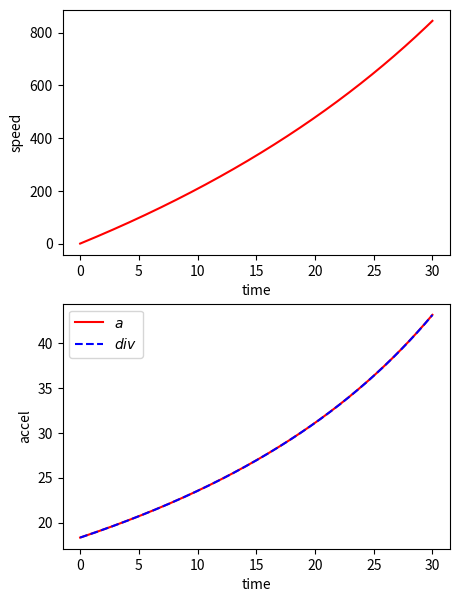

Write the Python code that produced this figure.
import numpy as np
import math

import matplotlib.pyplot as plt


def speed(t):  # 原函数
    u = 1800
    m0 = 160000
    q = 2500
    g = 9.8
    v = u * math.log(m0 / (m0 - q * t)) - g * t
    # v=1800*math.log(160000/(160000-2500*t))-9.8*t
    return v


def height():  # 直接返回精确值
    return 10879.619404897


# 梯形公式
def trapezoid(start, end):
    integral = (end - start) * (speed(start) + speed(end)) / 2
    eps = abs((integral - height()) / height())
    return integral, eps


# Simpson公式
def simpson(start, end):
    fs = speed(start)
    fm = speed((start + end) / 2)
    fe = speed(end)
    integral = ((end - start) / 6) * (fs + 4 * fm + fe)
    eps = abs((integral - height()) / height())
    return integral, eps


# simpson 3/8
def simpson375(start, end):
    length = end - start
    fs = speed(start)
    fm = speed(start + length / 3)
    fn = speed(start + length * 2 / 3)
    fe = speed(end)
    integral = (length / 8) * (fs + 3 * fm + 3 * fn + fe)
    eps = abs((integral - height()) / height())
    return integral, eps


# Romberg
t_T = np.zeros((4, 6), dtype=float)  # 存储最终结果


def trap(a, b, l):  # 算第一组梯形值
    length = b - a
    if l == 0:
        t_T[0, 0] = (length / 2) * (speed(a) + speed(b))
    else:
        con = 0
        for i in range(1, 2 ** (l - 1) + 1):
            con += speed(a + (2 * i - 1) * (b - a) / (2 ** l))
        t_0l = 0.5 * t_T[0, l - 1] + (length / (2 ** l)) * con
        t_T[0, l] = t_0l


def pulse(m, k):  # 算S，C，R
    t_T[m, k] = ((4 ** m * t_T[m - 1, k + 1] - t_T[m - 1, k])
                 / (4 ** m - 1))


def romberg(a, b, eps):
    for i in range(4):  # 先算前四行，判断是否能输出
        trap(a, b, i)
    for k in range(3):
        pulse(1, k)
    for k in range(2):
        pulse(2, k)
    pulse(3, 0)
    for m in range(1, 4):
        if abs(t_T[m, 0] - t_T[m - 1, 0]) < eps:
            return t_T[m, 0]
    k = 0  # 循环算后面的
    while k == 0 or abs(t_T[3, k] - t_T[3, k - 1]) >= eps:
        trap(a, b, k + 4)
        pulse(1, k + 3)
        pulse(2, k + 2)
        pulse(3, k + 1)
        k += 1
    return t_T[3, k]


def Gauss(a, b):  # 高斯三点求积公式
    GauThree = {0.7745966692: 0.555555556, 0: 0.8888888889}
    GauSum = 0.0
    for key, value in GauThree.items():
        GauSum += speed(((b - a) * key + a + b) / 2) * value
        if (key > 0):
            GauSum += speed(((a - b) * key + a + b) / 2) * value
    GauSum = GauSum * (b - a) / 2
    return GauSum


tixing = trapezoid(0, 30)
print("梯形公式计算结果为", tixing[0], "\t误差是", tixing[1])
simp = simpson(0, 30)
print("Simpson公式计算结果为", simp[0], "\t误差是", simp[1])

simp_3 = simpson375(0, 30)
print("Simpson 3/8法则结果为", simp_3[0], "\t误差是", simp_3[1])
ans = romberg(0, 30, 0.01)
wucha = abs((ans - height()) / height())
print("romberg方法结果为", ans, "误差是", wucha, "\nT值表:")
print(t_T.T)
ans_g = Gauss(0, 30)
wucha_g = abs((ans_g - height()) / height())
print("Gauss方法结果为", ans_g,"误差是", wucha_g)


# 第二题微分
def diffv(t):
    return 720000000000 * (1 - t / 64) / (160000 - 2500 * t) ** 2 - 9.8


def accelerate(t0, h):  # h是中心差商的步长
    fdx = (speed(t0 + h) - speed(t0 - h)) / (2 * h)
    return fdx


t = np.linspace(0, 30, 3001)
v = np.linspace(0, 30, 3001)
a = np.linspace(0, 30, 3001)
dv = np.linspace(0, 30, 3001)

for i in range(t.size):
    v[i] = speed(t[i])
    a[i] = accelerate(t[i], 1)
    dv[i] = diffv(t[i])
plt.figure(figsize=(5, 7))
plt.subplot(211)
plt.plot(t, v, label="$v$", color="red")
plt.xlabel("time")
plt.ylabel("speed")

plt.subplot(212)
plt.plot(t, a, label="$a$", color="red")
plt.plot(t, dv, 'b--', label="$div$")
plt.xlabel("time")
plt.ylabel("accel")
plt.legend()
plt.show()